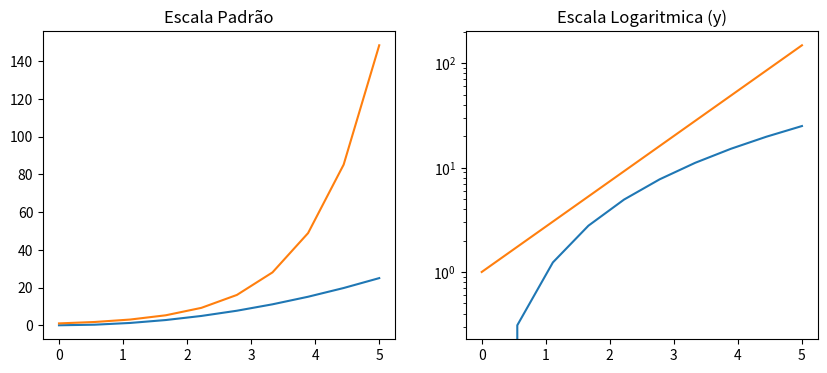

Here is the Python script that generated this plot:
import matplotlib.pyplot as plt
import numpy as np

x = np.linspace(0, 5, 10)

#Escala
fig, axes = plt.subplots(1, 2, figsize=(10,4))
      
axes[0].plot(x, x**2, x, np.exp(x))
axes[0].set_title("Escala Padrão")

axes[1].plot(x, x**2, x, np.exp(x))
axes[1].set_yscale("log")
axes[1].set_title("Escala Logaritmica (y)")
plt.show()
